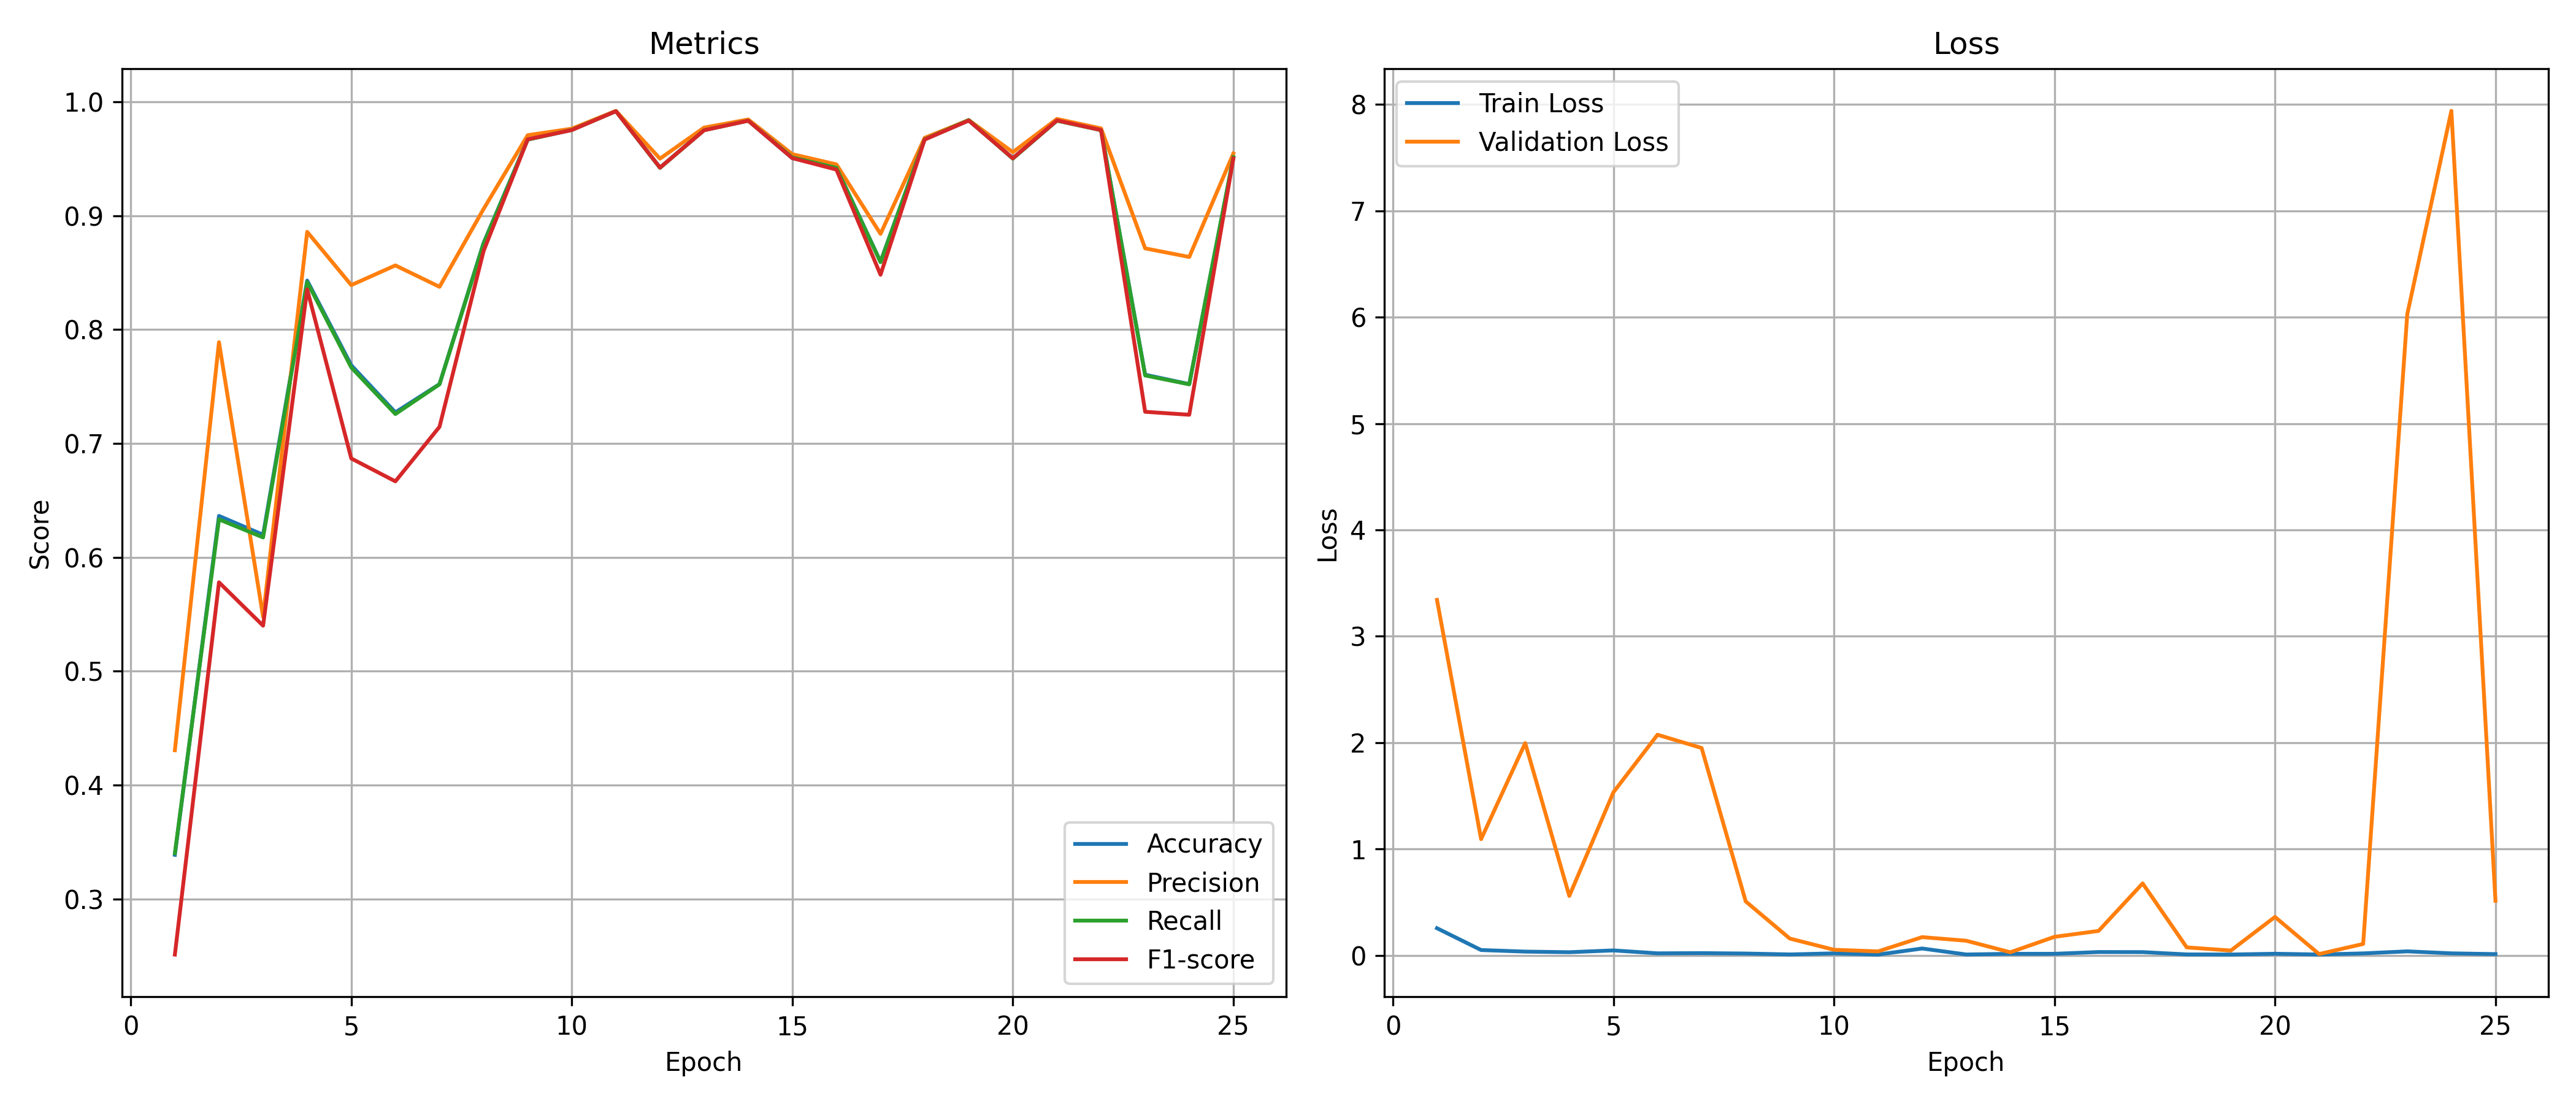

Source data for this figure (header and first rows):
epoch, train_loss, val_loss, accuracy, precision, recall, f1_score
1, 0.2556, 3.342, 0.3388, 0.4307, 0.3403, 0.2513
2, 0.05047, 1.093, 0.6364, 0.7889, 0.6333, 0.5781
3, 0.0357, 1.996, 0.6198, 0.5478, 0.6175, 0.54
4, 0.02994, 0.5587, 0.843, 0.8857, 0.8417, 0.8352
5, 0.04693, 1.534, 0.7686, 0.839, 0.7667, 0.6868
6, 0.01952, 2.074, 0.7273, 0.8563, 0.7258, 0.6667
7, 0.02145, 1.95, 0.7521, 0.8375, 0.7519, 0.7146
8, 0.01759, 0.5073, 0.876, 0.9058, 0.8755, 0.8689
9, 0.009034, 0.1583, 0.9669, 0.9706, 0.9667, 0.967
10, 0.01914, 0.05302, 0.9752, 0.9763, 0.9753, 0.9751
11, 0.007689, 0.03764, 0.9917, 0.9919, 0.9917, 0.9917
12, 0.06485, 0.1718, 0.9421, 0.95, 0.9419, 0.9421
13, 0.008664, 0.1379, 0.9752, 0.9773, 0.975, 0.9749
14, 0.01497, 0.02959, 0.9835, 0.9844, 0.9833, 0.9833
15, 0.01507, 0.1744, 0.9504, 0.9539, 0.9511, 0.9505
16, 0.03167, 0.2302, 0.9421, 0.945, 0.9419, 0.9404
17, 0.0309, 0.6768, 0.8595, 0.884, 0.8591, 0.8481
18, 0.009248, 0.07534, 0.9669, 0.9682, 0.9669, 0.9667
19, 0.008228, 0.04564, 0.9835, 0.9839, 0.9839, 0.9835
20, 0.01552, 0.3615, 0.9504, 0.9557, 0.95, 0.9503
21, 0.008424, 0.01279, 0.9835, 0.9848, 0.9833, 0.9836
22, 0.01899, 0.1077, 0.9752, 0.9766, 0.975, 0.9751
23, 0.03808, 6.028, 0.7603, 0.8712, 0.7597, 0.7278
24, 0.01934, 7.939, 0.7521, 0.8637, 0.7519, 0.7252
25, 0.01219, 0.5133, 0.9504, 0.9545, 0.9513, 0.9502
